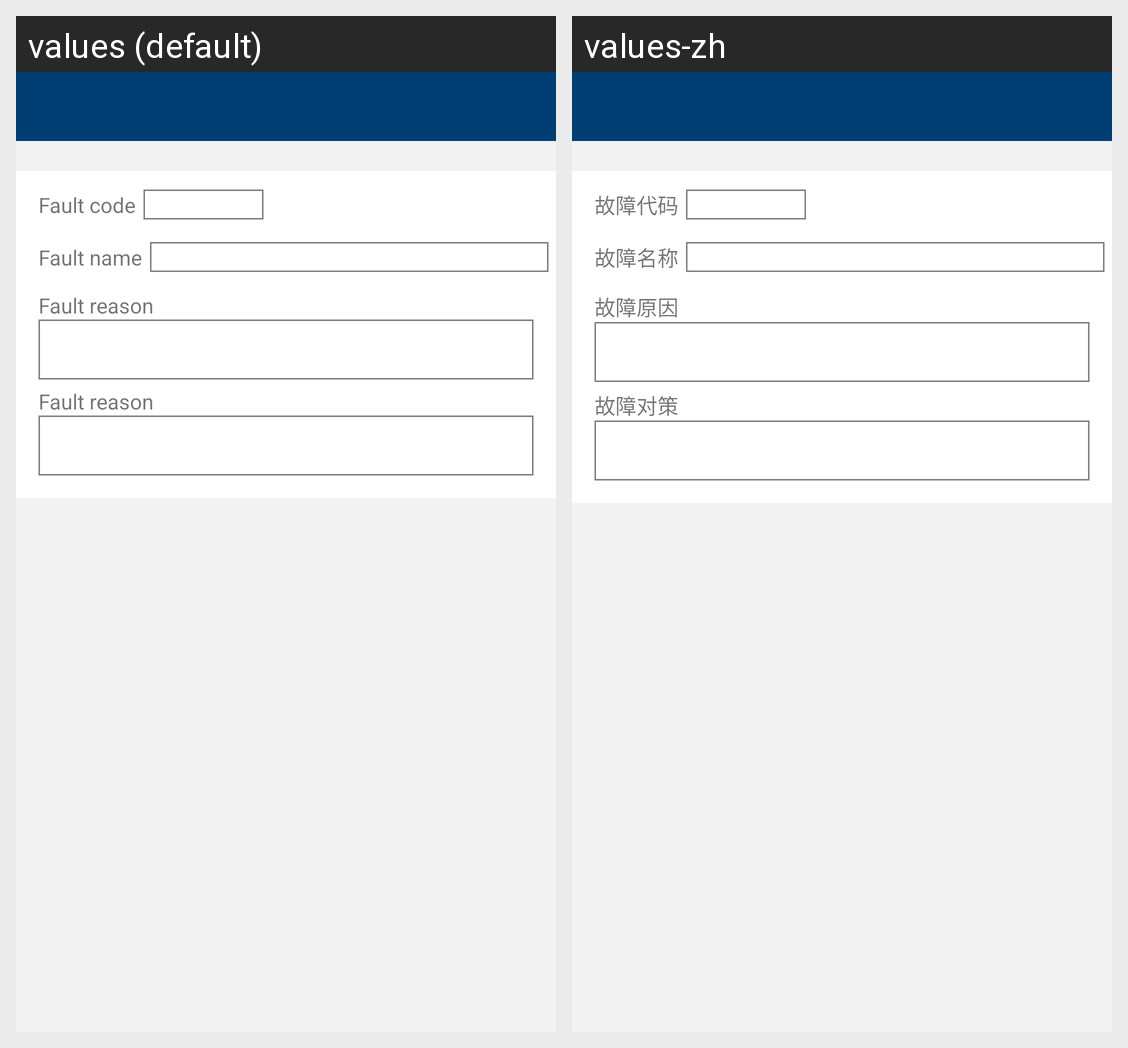

Strings drawn on this Android screen and how each of the app's shown locales translates them:
Android screen res/layout/activity_fault_detail.xml rendered under 2 locales, left to right: values (default), values-zh. Device: Nexus 5 (rendered at 1080×1920; each locale shown at half size, 540×960, under a caption strip naming it); theme AppTheme.
Strings drawn on this screen, with the default value and each locale's value (text and hints the layout hard-codes, and strings that could not be matched under every locale, appear in the picture but are not listed):

falult_error_code
  values: Fault code
  values-zh: 故障代码

falult_error_name
  values: Fault name
  values-zh: 故障名称

falult_error_reasion
  values: Fault reason
  values-zh: 故障原因

falult_error_way
  values: Fault reason
  values-zh: 故障对策
